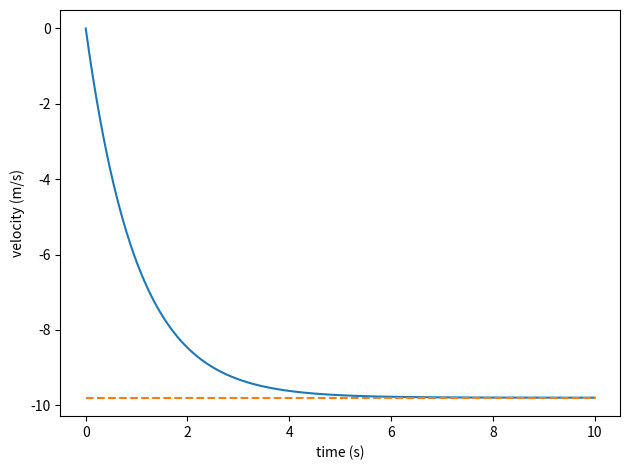
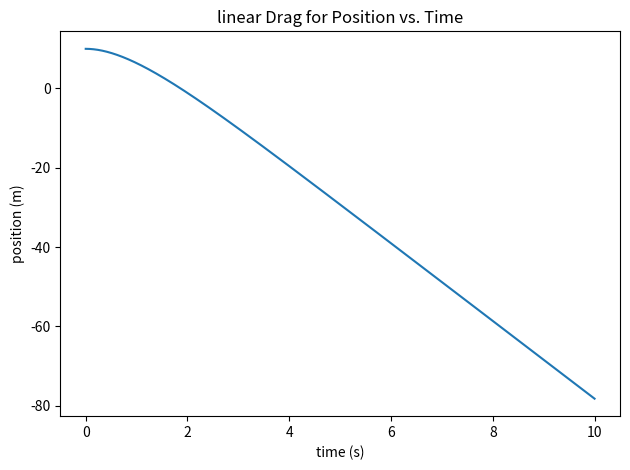
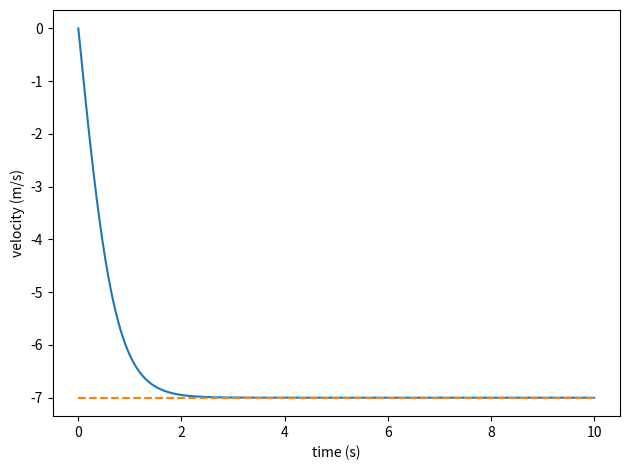
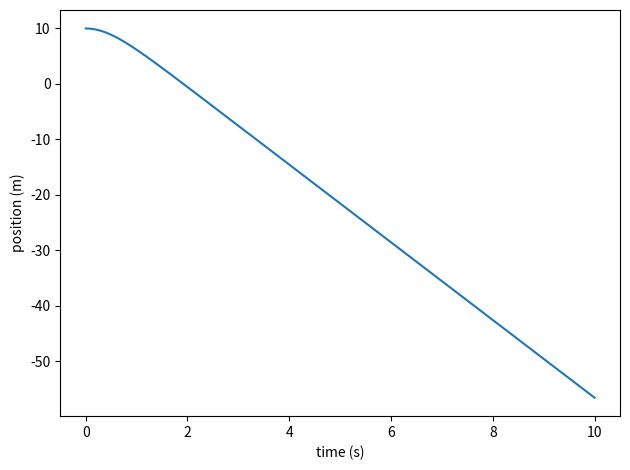

These figures' Python source, in order:
import numpy as np
import matplotlib.pyplot as plt
import os

nsteps=1000000

def euler_newton(force, times, x0, v0, m,dt,b):
    x = [x0]
    v = [v0]
    for i in range(nsteps-1):
        #dt = 0.01
        a = force(times[i], x[i], v[i]) / m
        v.append(v[i] + a*dt)
        x.append(x[i] + v[i]*dt)
    return x, v
times,dt = np.linspace(0, 10, nsteps,retstep=True)
def gravity(t, x0, v0):
    output = -m*g
    return output

def f(x0, v0, g, times):
    output = x0 + v0*times - (1/2)*g*times**2
    return output
x0 = 10
v0 = 0
g = 9.8
m = 10
def lin_drag(t,x0,v0):
    output = -m*g-b*v0
    return output
m = 5 #kg
b = 5 #kg/s
g = 9.8 #m/s^2
euler_newton(gravity,times,x0,v0,m,dt,b)
def quad_drag(t,x0,v0):
    output = -m*g-c*v0*np.abs(v0)
    return output
c = 1 #kg/m
euler_newton(lin_drag,times,x0,v0,m,dt,c)
x, v = euler_newton(lin_drag,times,x0,v0,m,dt,b)
plt.plot(times,v)
plt.plot((0,10),(-9.8,-9.8),linestyle= "dashed")
plt.xlabel("time (s)")
plt.ylabel("velocity (m/s)")
plt.tight_layout()
plt.show()
plt.plot(times,x)
plt.xlabel("time (s)")
plt.ylabel("position (m)")
plt.title("linear Drag for Position vs. Time")
plt.tight_layout()
plt.show()
euler_newton(quad_drag,times,x0,v0,m,dt,b)
x, v = euler_newton(quad_drag,times,x0,v0,m,dt,b)
plt.plot(times,v)
plt.plot((0,10),(-7,-7), linestyle="dashed")
plt.xlabel("time (s)")
plt.ylabel("velocity (m/s)")
plt.tight_layout()
plt.show()
plt.plot(times,x)
plt.xlabel("time (s)")
plt.ylabel("position (m)")
plt.tight_layout()
plt.show()
